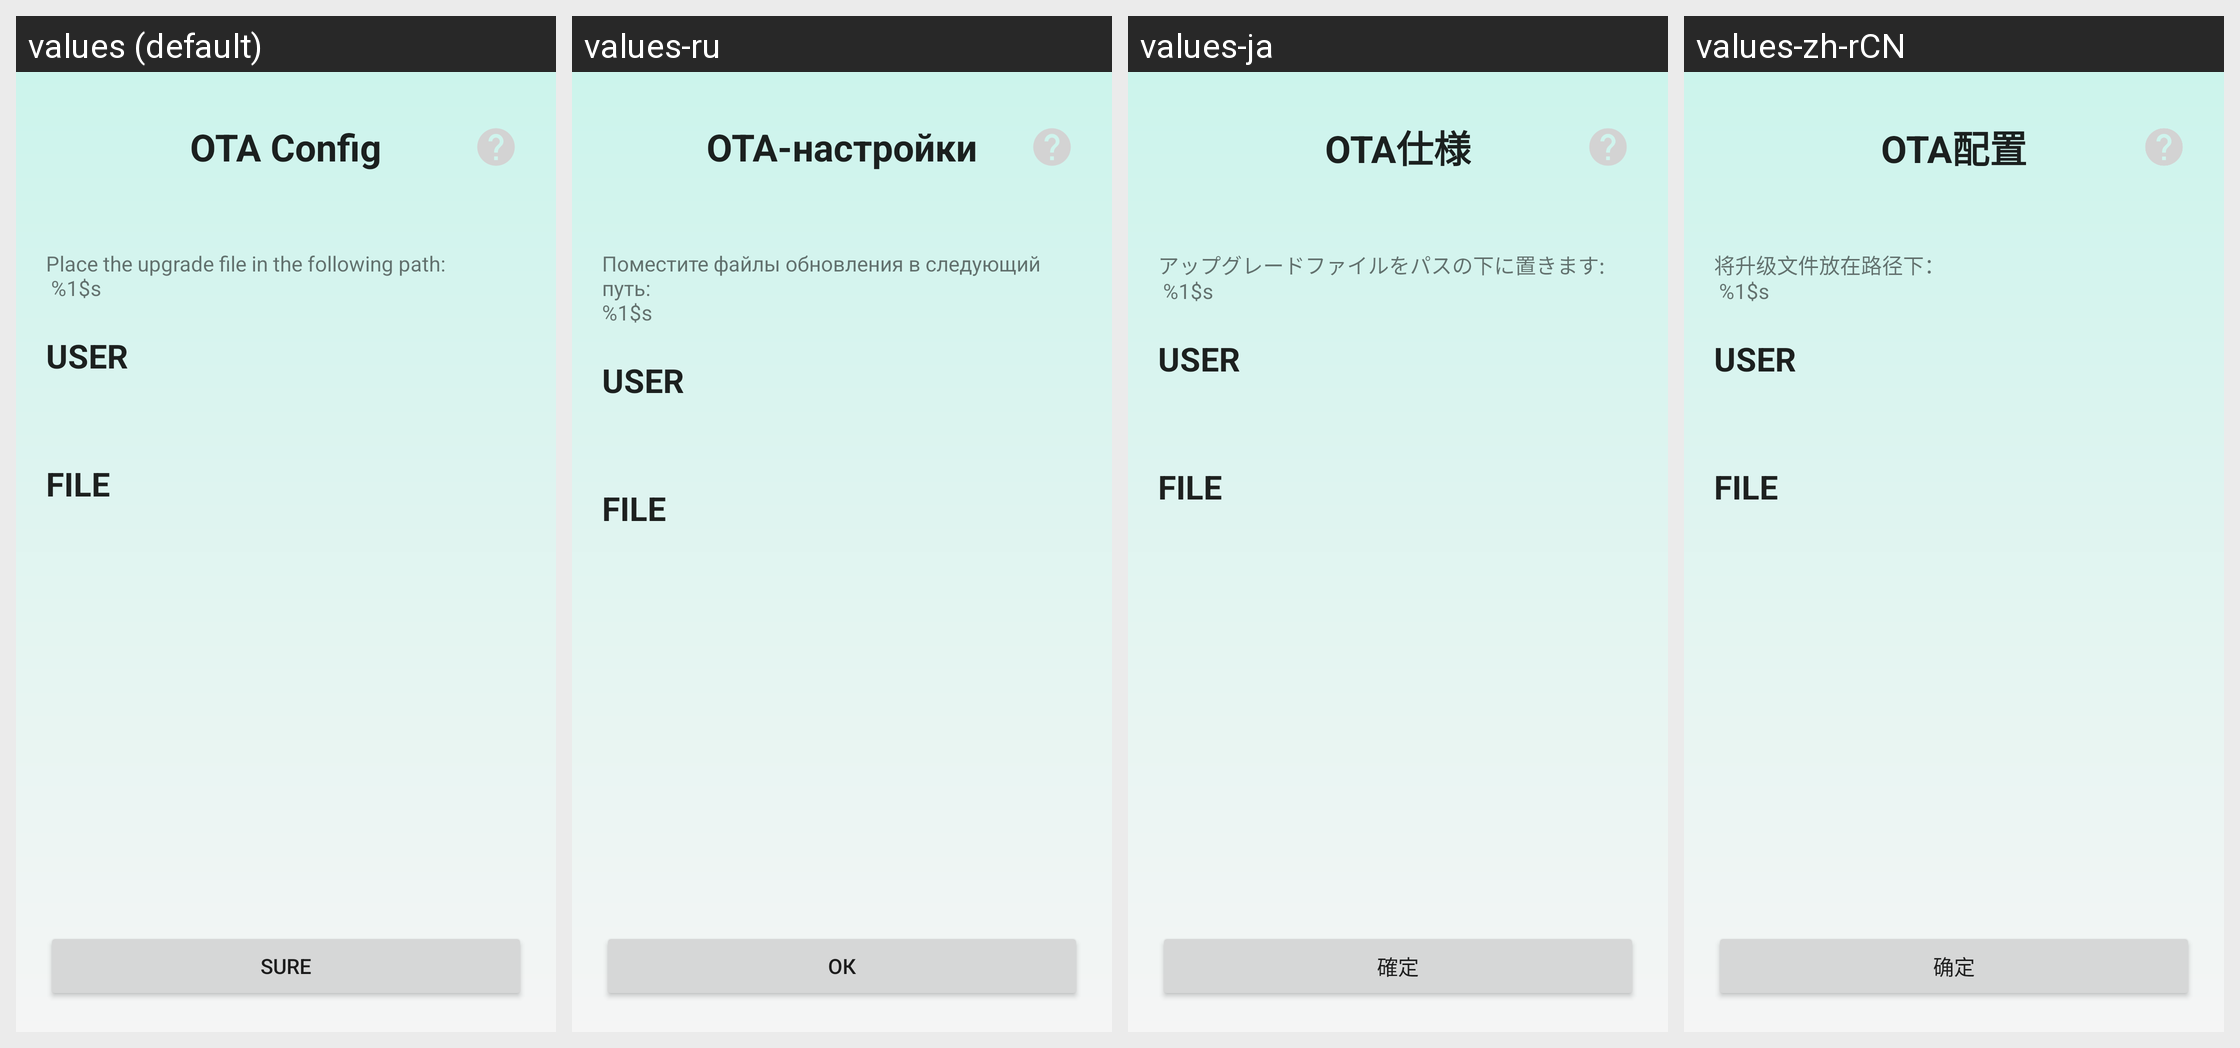

Here is an Android app screen in its default locale and in the app's own translations. Write out the translated-string differences for the strings that appear on this screen.
Android screen res/layout/activity_ota_file_config.xml rendered under 4 locales, left to right: values (default), values-ru, values-ja, values-zh-rCN. Device: Nexus 5 (rendered at 1080×1920; each locale shown at half size, 540×960, under a caption strip naming it); theme Theme.Glasses.
Strings drawn on this screen, with the default value and each locale's value (text and hints the layout hard-codes, and strings that could not be matched under every locale, appear in the picture but are not listed):

ota_config
  values: OTA Config
  values-ru: OTA-настройки
  values-ja: OTA仕様
  values-zh-rCN: OTA配置

btn_sure
  values: Sure
  values-ru: ОК
  values-ja: 確定
  values-zh-rCN: 确定

ota_config_folder_tips
  values: Place the upgrade file in the following path: 
       %1$s
  values-ru: Поместите файлы обновления в следующий путь:
      %1$s
  values-ja: アップグレードファイルをパスの下に置きます: 
       %1$s
  values-zh-rCN: 将升级文件放在路径下：
       %1$s

ota_config_user
  values: USER
  values-ru: USER
  values-ja: USER
  values-zh-rCN: USER

ota_config_file
  values: FILE
  values-ru: FILE
  values-ja: FILE
  values-zh-rCN: FILE
